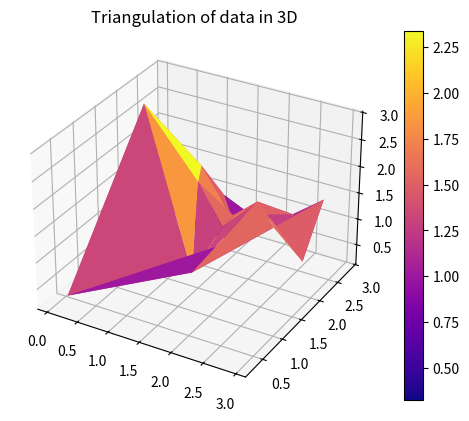
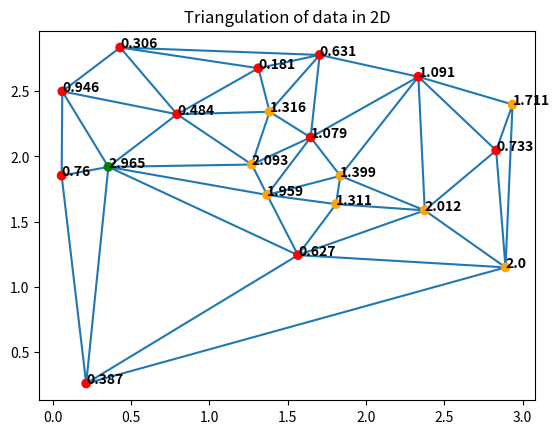
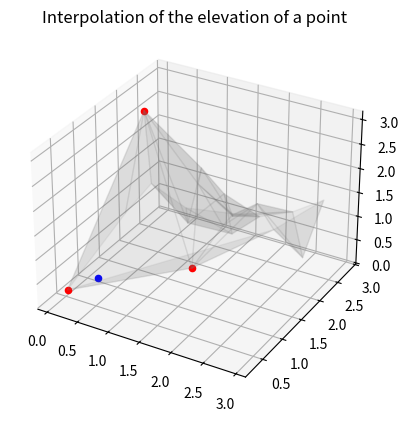
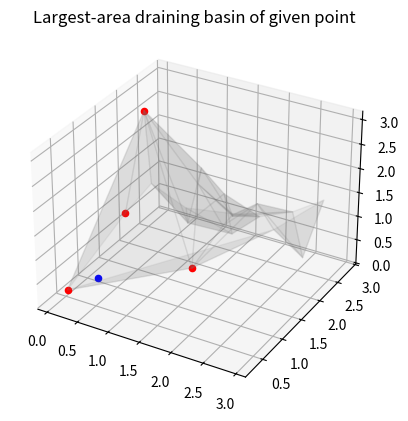
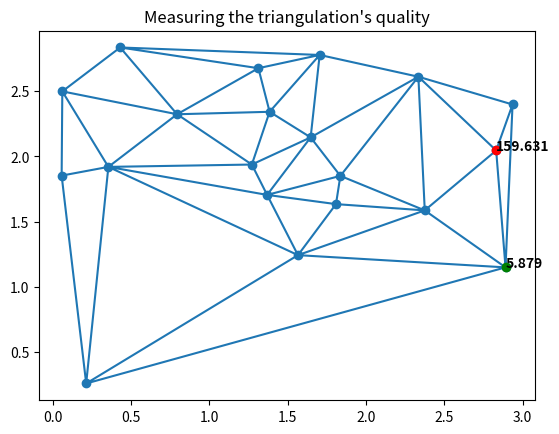
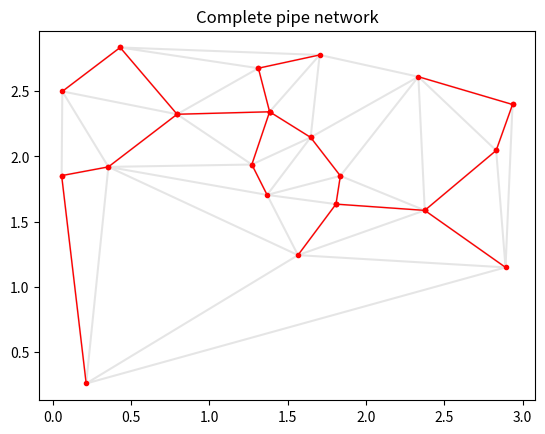

These charts were generated, in order, by the following Python code:
import numpy as np
from scipy.spatial import Delaunay
from scipy.interpolate import LinearNDInterpolator
import matplotlib.tri as mtri
import matplotlib.pyplot as plt
from scipy.sparse import csr_matrix
from scipy.sparse.csgraph import minimum_spanning_tree


class TIN:
    """
    Class representing a TIN (Triangulated Irregular Network)

    Atributes:
    ------------
    coords: coordinates on the x and y axis, stored in a numpy array
    triang: Delaunay triangulation
    elevs: coordinates on the z axis, stored in a numpy array

    Public methods:
    -------------
    plot3d(): plots the triangulated data in 3D.
    plot2d(anotate = False): plots the triangulated data in 2D, and the elevation of each point if indicated.
        This last thing is not recommended if you have many points close together. By convention, from lowest 
        to highest altitude it is red, orange and green.
    point_elevation(pt, plot = False): interpolates the elevation of the given point, and plots if indicated.
    largest_drainage(pt, plot = False): finds the largest-area drainage basin of the given point, and plots
        if indicated.
    triang_quality(plot = False): reports the minimum and maximum angle of the triangulation, and plots if
        indicated.
    complete_pipe_network(plot = False): finds the minimal Euclidean spanning tree of the triangulation, and
        plots if indicated.
    
    """

    def __init__(self,pts):
        """
        Parameters:
        -------------
        pts: a numpy array of dimension (N,3), where N is the total of vertices

        """
        self.coords = np.delete(pts,2,axis=1)
        self.triang = Delaunay(self.coords)
        self.elevs = pts[:,2]

    def __create_colormap(self):
        """
        Create three categories based on the elevation of each point

        Output
        ----------
        Numpy array with the categories
        
        """
        ranges = [min(self.elevs) + (k)*(max(self.elevs)/3) for k in range(4)]
        cat = [0]*len(self.elevs)
        for i in range(3):
            cat = np.where((ranges[i] <= self.elevs) & (self.elevs <= ranges[i+1]),i,cat)
        return np.array(cat)

    def plot3d(self):
        """
        Plots the triangulated data in 3D
        """
        tri = mtri.Triangulation(x=self.coords[:, 0], y=self.coords[:, 1], triangles=self.triang.simplices)
        fig = plt.figure()
        ax = fig.add_subplot(projection='3d')
        g = ax.plot_trisurf(tri, self.elevs, cmap = "plasma")
        cbar = fig.colorbar(g)
        plt.title("Triangulation of data in 3D")
        plt.show()

    def plot2d(self, annotate = False):
        """
        Plots the triangulated data in 2D

        Parameters
        -------------
        annotate: boolean, if True, write down its altitude next to each vertex
        """
        fig, ax = plt.subplots()
        categories = self.__create_colormap()
        colormap = np.array(["red", "orange", "green"])
        plt.triplot(self.coords[:, 0], self.coords[:, 1], self.triang.simplices, zorder = 1)
        plt.scatter(self.coords[:, 0], self.coords[:, 1], c=colormap[categories], zorder = 2)
        if annotate:
            for i, elev in enumerate(self.elevs):
                ax.annotate(round(elev,3), (self.coords[i, 0], self.coords[i, 1]), weight='bold', fontsize=10)
        plt.title("Triangulation of data in 2D")
        plt.show()

    def __find_triangle(self, pt):
        """
        Find the triangle in which the given point is located
        
        Parameters
        --------------
        pt: point stored in a numpy array

        Output
        --------------
        t_points: numpy array with the coordinates of the vertices of the triangle
        e_points: numpy array with the elevations of the vertices of the triangle
        triangle_index: index of the triangle within the list of simplest
        """
        triangle_index = self.triang.find_simplex(pt)
        triangle = self.triang.simplices[triangle_index]

        t_points = np.array([self.coords[triangle[0]], self.coords[triangle[1]], self.coords[triangle[2]]])
        e_points = np.array([self.elevs[triangle[0]], self.elevs[triangle[1]], self.elevs[triangle[2]]])

        return t_points, e_points, triangle_index

    def point_elevation(self, pt, plot = False):
        """
        Computes the elevation of the given point using piecewise linear interpolation

        Parameters
        ---------------
        pt: point stored in a numpy array
        plot: boolean, if True, plots the given point in blue, and the vertices of the triangle that store it in red

        Output
        ---------------
        elev_pt: elevation of the point

        """
        t_points, e_points, triang_index = self.__find_triangle(pt)

        if triang_index == -1:
            print("The entered point is not in the valid ranges of the triangulation coordinates.")
            return None

        interpolator = LinearNDInterpolator(t_points, e_points)
        elev_pt = interpolator(pt)[0]

        if plot:
            tri = mtri.Triangulation(x=self.coords[:, 0], y=self.coords[:, 1], triangles=self.triang.simplices)
            fig = plt.figure()
            ax = fig.add_subplot(projection='3d')
            g = ax.plot_trisurf(tri, self.elevs, alpha = 0.1, color="grey", edgecolor="grey")

            ax.scatter(t_points[0][0], t_points[0][1], e_points[0], 'o', c='red')
            ax.scatter(t_points[1][0], t_points[1][1], e_points[1], 'o', c='red')
            ax.scatter(t_points[2][0], t_points[2][1], e_points[2], 'o', c='red')
            ax.scatter(pt[0],pt[1],elev_pt, c="blue")

            plt.title("Interpolation of the elevation of a point")
            plt.show()

        return(elev_pt)

    def __find_angle(self,A,B,C):
        """
        Calculate the angle between vectors AB and AC
        
        Parameters
        ------------
        A: coordinates of point A stored in a numpy array, can be in 2 or 3 dimensions
        B: coordinates of point B stored in a numpy array, can be in 2 or 3 dimensions
        C: coordinates of point C stored in a numpy array, can be in 2 or 3 dimensions

        Output
        ------------
        Returns the angle in degrees

        """
        vec_1 = (B-A)
        vec_2 = (C-A)
        rad_angle = np.arccos(np.dot(vec_1,vec_2)/( np.linalg.norm(vec_1)*np.linalg.norm(vec_2)))
        return rad_angle*180/np.pi

    def __triangle_area(self,A,B,C,theta):
        """
        Calculate the area of the triangle given its three points and the angle between the vectors AB and AC

        Parameters
        --------------
        A: coordinates of point A stored in a numpy array, can be in 2 or 3 dimensions
        B: coordinates of point B stored in a numpy array, can be in 2 or 3 dimensions
        C: coordinates of point C stored in a numpy array, can be in 2 or 3 dimensions
        theta: angle between AB and AC

        Output
        --------------
        Returns the area of the given triangle
        
        """
        return (0.5)*np.linalg.norm(B-A)*np.linalg.norm(C-A)*np.sin(theta)

    def largest_drainage(self,pt,plot = False):
        """
        Finds the largest-area drainage basin of a given point

        Parameters
        -------------
        pt: point stored in a numpy array
        plot: boolean, if True, plots the given point in blue, and the vertices of the drainage found in red

        Output
        -------------
        largest_d: numpy array containing the vertices of the largest-area draining basin
        max_area: area of the drainage
        
        """
        if pt.tolist() not in self.coords.tolist():
            t_points, e_points, triangle_index = self.__find_triangle(pt)

            if triangle_index == -1:
                print("The entered point is not in the valid ranges of the triangulation coordinates.")
                return None, None

            points_3d = np.array([np.append(t_points[0], e_points[0]), np.append(t_points[1], e_points[1]), np.append(t_points[2], e_points[2])])

            area_t = self.__triangle_area(points_3d[0], points_3d[1], points_3d[2], self.__find_angle(points_3d[0], points_3d[1], points_3d[2])*np.pi/180)

            neighbors_index = self.triang.neighbors[triangle_index]
            neighbors = self.triang.simplices[neighbors_index]

            quad_areas = []
            for neigh in neighbors:
                a = np.append(self.coords[neigh[0]],self.elevs[neigh[0]])
                b = np.append(self.coords[neigh[1]],self.elevs[neigh[1]])
                c = np.append(self.coords[neigh[2]],self.elevs[neigh[2]])
                quad_areas.append(area_t + self.__triangle_area(a,b,c,self.__find_angle(a,b,c)*np.pi/180))

            max_index = np.argmax(quad_areas)
            max_area = max(quad_areas)
            max_quad_index = neighbors[max_index]

            max_quad = np.append(self.coords[max_quad_index],self.elevs[max_quad_index].reshape(-1,1),axis=1)
            largest_d = np.unique(np.concatenate((points_3d, max_quad), axis=0), axis=0)
            
        else:
            coords = self.coords.tolist()
            position_pt = coords.index(pt.tolist())

            incident_triangles_indexes = []
            for i, tri in enumerate(self.triang.simplices):
                if position_pt in tri.tolist():
                    incident_triangles_indexes.append(i)

            possible_pairs = []
            for i in incident_triangles_indexes:
                neighbors_index = self.triang.neighbors[i]
                for j in neighbors_index:
                    pair = set([i,j])
                    if pair not in possible_pairs:
                        possible_pairs.append(pair)
                        
            possible_areas = []
            for pair in possible_pairs:
                T1 = self.triang.simplices[list(pair)[0]]
                T2 = self.triang.simplices[list(pair)[1]]
                a1 = np.append(self.coords[T1[0]], self.elevs[T1[0]])
                b1 = np.append(self.coords[T1[1]], self.elevs[T1[1]])
                c1 = np.append(self.coords[T1[2]], self.elevs[T1[2]])
                a2 = np.append(self.coords[T2[0]], self.elevs[T2[0]])
                b2 = np.append(self.coords[T2[1]], self.elevs[T2[1]])
                c2 = np.append(self.coords[T2[2]], self.elevs[T2[2]])
                possible_areas.append(self.__triangle_area(a1,b1,c1,self.__find_angle(a1,b1,c1)*np.pi/180) + self.__triangle_area(a2,b2,c2,self.__find_angle(a2,b2,c2)*np.pi/180))
            
            max_index = np.argmax(possible_areas)
            max_area = max(possible_areas)
            max_pair = list(possible_pairs[max_index])
            T1_max = self.triang.simplices[max_pair[0]]
            T2_max = self.triang.simplices[max_pair[1]]
            points_T1 = []
            points_T2 = []

            for i in range(3):
                p = np.append(self.coords[T1_max[i]], self.elevs[T1_max[i]])
                q = np.append(self.coords[T2_max[i]], self.elevs[T2_max[i]])
                points_T1.append(p)
                points_T2.append(q)

            largest_d = np.unique(np.concatenate((points_T1, points_T2), axis=0), axis=0)

        if plot: 
                tri = mtri.Triangulation(x=self.coords[:, 0], y=self.coords[:, 1], triangles=self.triang.simplices)
                fig = plt.figure()
                ax = fig.add_subplot(projection='3d')
                g = ax.plot_trisurf(tri, self.elevs, alpha=0.1, color="grey", edgecolor="grey")

                ax.scatter(largest_d[0][0], largest_d[0][1], largest_d[0][2], 'o', c = 'red')
                ax.scatter(largest_d[1][0], largest_d[1][1], largest_d[1][2], 'o', c = 'red')
                ax.scatter(largest_d[2][0], largest_d[2][1], largest_d[2][2], 'o', c = 'red')
                ax.scatter(largest_d[3][0], largest_d[3][1], largest_d[3][2], 'o', c='red')
                ax.scatter(pt[0], pt[1], self.point_elevation(pt,False), c="blue")

                plt.title("Largest-area draining basin of given point")
                plt.show()
        
        return largest_d, max_area


    def triang_quality(self, plot = False):
        """
        Measures the quality of the triangulation by calculating its minimum and maximum angle

        Parameters
        --------------
        plot: boolean, if True, graph the triangulation, indicating the vertex with the greatest angle in red 
            and the one with the smallest angle in green, as well as their values. If both correspond to the 
            same vertex, it is indicated in yellow.

        Output
        --------------
        A tuple with the minimum and maximum angle in degrees
        
        """
        for j, tri in enumerate(self.triang.simplices):
            local_angles = []
            points = [self.coords[tri[0]], self.coords[tri[1]], self.coords[tri[2]]]

            for i in range(3):
                local_angles.append(self.__find_angle(points[i], points[(i+1) % 3], points[(i+2) % 3]))

            if j == 0:
                min_angle = [min(local_angles),j,np.argmin(local_angles)]
                max_angle = [max(local_angles),j,np.argmax(local_angles)]
            else:
                if min(local_angles) <= min_angle[0]:
                    min_angle = [min(local_angles), j, np.argmin(local_angles)]
                if max(local_angles) >= max_angle[0]:
                    max_angle = [max(local_angles), j, np.argmax(local_angles)]

        if plot:
            fig, ax = plt.subplots()
            plt.triplot(self.coords[:, 0],self.coords[:, 1], self.triang.simplices, zorder = 1)
            plt.scatter(self.coords[:, 0], self.coords[:, 1], zorder=1)

            triang_min = self.triang.simplices[min_angle[1]]
            points_min = triang_min[min_angle[2]]
            triang_max = self.triang.simplices[max_angle[1]]
            points_max = triang_max[max_angle[2]]

            if (self.coords[points_min][0] != self.coords[points_max][0]) and (self.coords[points_min][1] != self.coords[points_max][1]):
                plt.scatter(self.coords[points_min][0], self.coords[points_min][1], c="g", zorder = 2)
                ax.annotate(round(min_angle[0],3), (self.coords[points_min][0],self.coords[points_min][1]), weight='bold', fontsize=10)
                plt.scatter(self.coords[points_max][0], self.coords[points_max][1], c="r", zorder = 2)
                ax.annotate(round(max_angle[0],3), (self.coords[points_max][0],self.coords[points_max][1]), weight='bold', fontsize=10)

            else: 
                plt.scatter(self.coords[points_min][0], self.coords[points_min][1], c="y", zorder=2)
                ax.annotate(str(round(min_angle[0],3)) + ", " + str(round(max_angle[0],3)), (self.coords[points_max]
                                                                           [0], self.coords[points_max][1]), weight='bold', fontsize=10)
            plt.title("Measuring the triangulation's quality")
            plt.show()

        return min_angle[0], max_angle[0]


    def complete_pipe_network(self,plot = False):
        """
        Computes the complete pipe network using a Euclidean minimal spanning tree

        Parameters
        ------------
        plot: boolean, if True, plots the spanning tree

        Output
        ------------
        Numpy array with spanning tree adjacency matrix
        
        """
        G = np.zeros((len(self.coords), len(self.coords)))

        for i in range(len(self.coords)):
            vertex_neighbors = self.triang.vertex_neighbor_vertices[1][self.triang.vertex_neighbor_vertices[0][i]:self.triang.vertex_neighbor_vertices[0][i+1]]
            initial_point = self.coords[i]

            for j in vertex_neighbors:
                final_point = self.coords[j]
                distance = np.linalg.norm(final_point - initial_point)
                G[i,j] = distance 
                G[j,i] = distance 

        X = csr_matrix(G)
        Tcsr = minimum_spanning_tree(X)

        if plot:
            non_zero_entries = np.nonzero(Tcsr.toarray())
            fig, ax = plt.subplots()
            plt.triplot(self.coords[:, 0],self.coords[:, 1], self.triang.simplices, alpha = 0.2, color = "grey")
            plt.scatter(self.coords[:, 0], self.coords[:, 1], alpha = 0.3, color = "black", s = 1)

            for i in range(len(non_zero_entries[0])):
                point_1 = self.coords[non_zero_entries[0][i]]
                point_2 = self.coords[non_zero_entries[1][i]]
                plt.plot([point_1[0], point_2[0]], [point_1[1], point_2[1]], "ro-", linewidth=1, markersize=3)

            plt.title("Complete pipe network")
            plt.show()
        return Tcsr.toarray()

"""
Small test with some data.
"""

if __name__ == "__main__":


    np.random.seed(0)
    #Generate random coords and elevations
    coords = 3*np.random.random_sample((20,2))
    elevs = 3*np.random.random_sample((20,1))
    data = np.append(coords,elevs.reshape(-1,1),axis=1)

    # Initializing our TIN
    tin = TIN(data)

    # Visualizing the triangulated data in 3D
    tin.plot3d()

    # Visualizing the triangulated data in 2D
    tin.plot2d(True)

    # Let us generate a point
    x_upper_limit, x_lower_limit = np.max(coords[:, 0]), np.min(coords[:, 0])
    y_upper_limit, y_lower_limit = np.max(coords[:, 1]), np.min(coords[:, 1])

    x = np.random.uniform(x_lower_limit, x_upper_limit)
    y = np.random.uniform(y_lower_limit, y_upper_limit)
    p = np.array([x, y])
    # And calculate its elevation

    p_elevation = tin.point_elevation(p,True)
    if p_elevation != None:
        print("Elevation at point",p,":",round(p_elevation,5))

    # Let us also find its largest area-drainage basin
    largest_drainage_basin, area = tin.largest_drainage(p,True)
    if area != None:
        print("Largest drainage basin at",p,":",largest_drainage_basin,"\n","Its area is ",round(area,5))

    # Measuring the triangulation's quality...
    min_angle, max_angle = tin.triang_quality(True)
    print("The minimum angle is ",round(min_angle,5),", and the maximum is ",round(max_angle,5))

    # Finallye, let us calculate the complete pipe network
    tin.complete_pipe_network(True)
